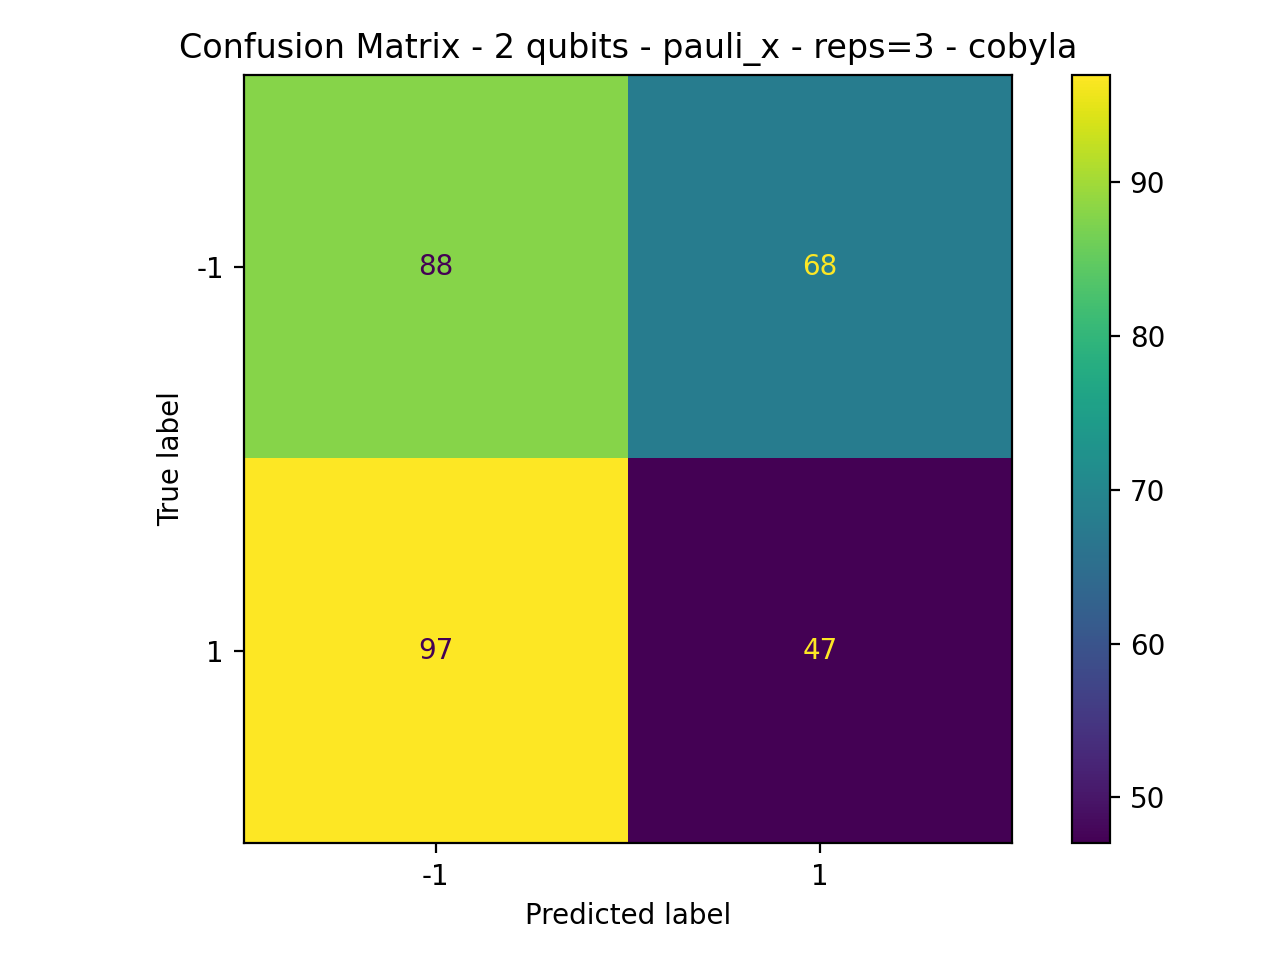

Values plotted in this chart, from the file beside it:
88, 68
97, 47
